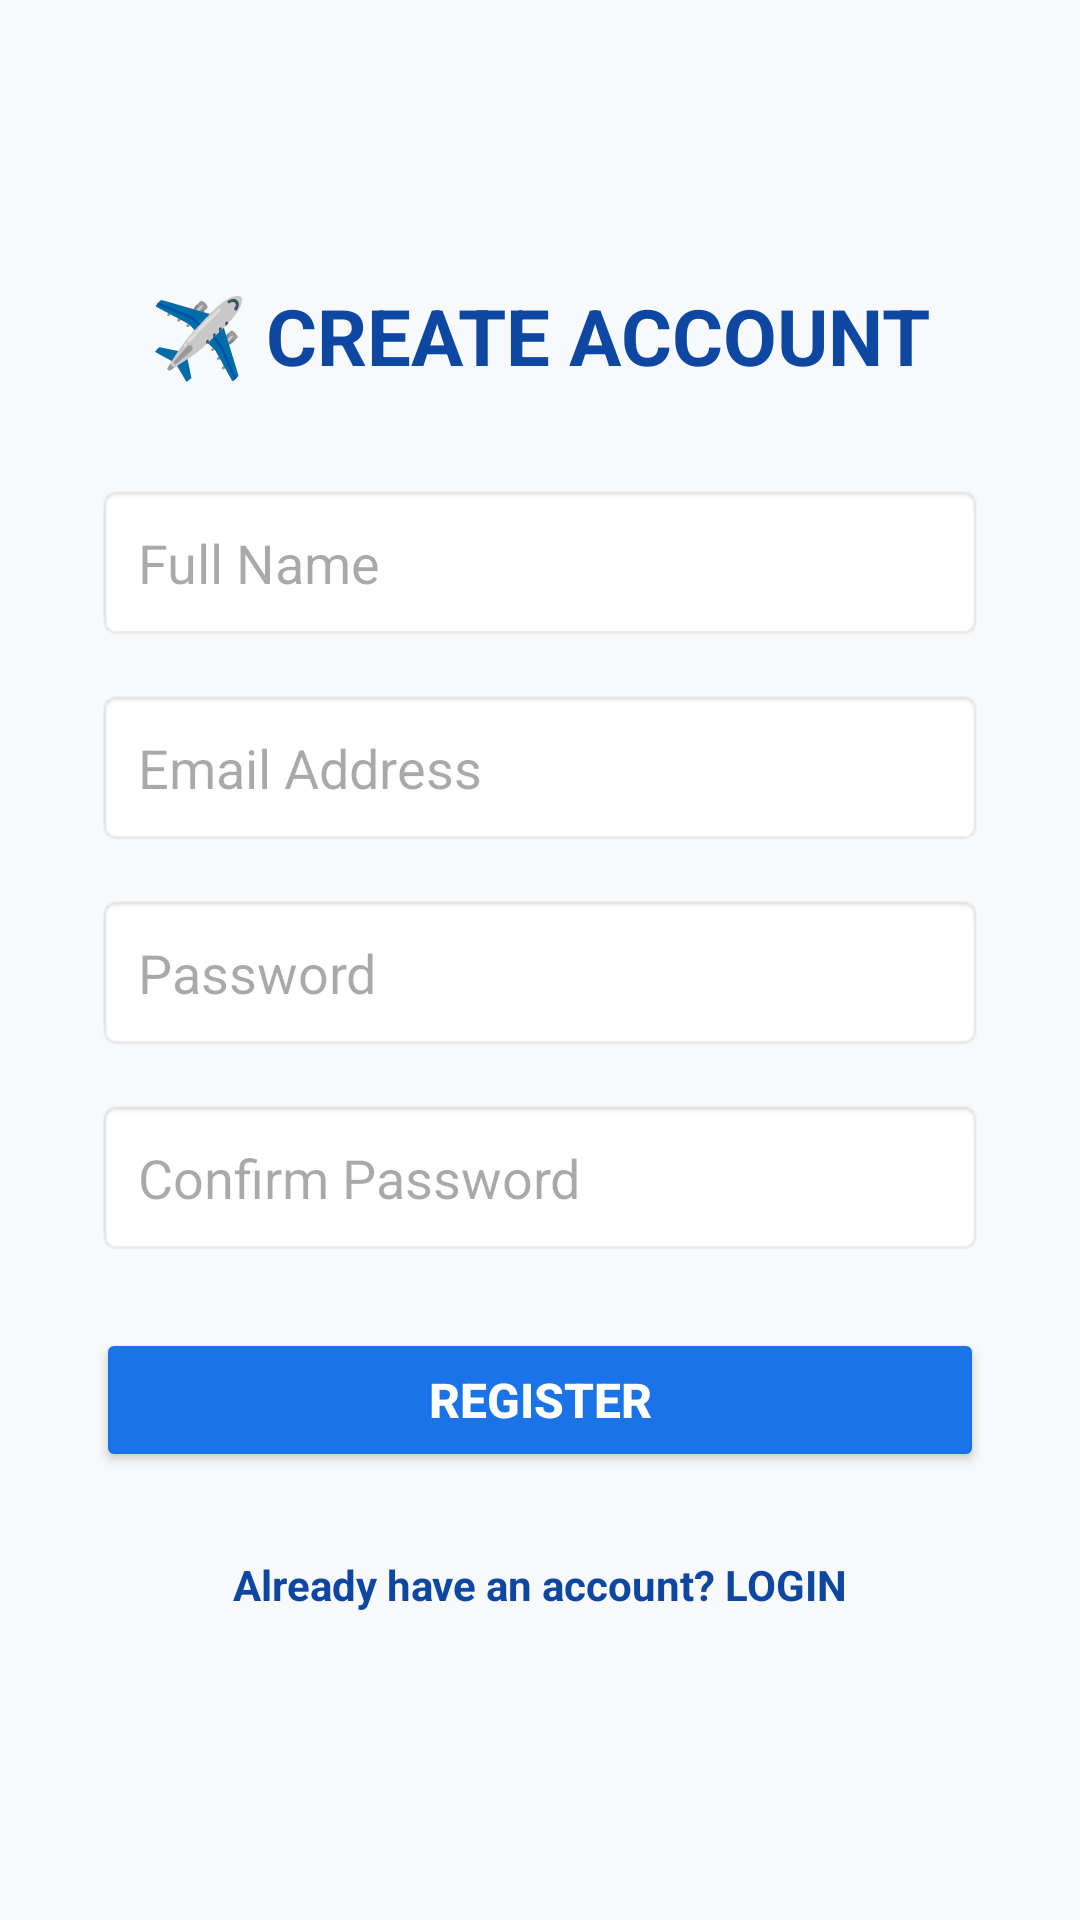

Reconstruct the res/layout file that produces this screen, plus the resources it refers to.
<!-- AndroidManifest.xml: application theme Theme.GateCrash -->
<!-- res/layout/activity_register.xml -->
<?xml version="1.0" encoding="utf-8"?>
<ScrollView xmlns:android="http://schemas.android.com/apk/res/android"
    android:layout_width="match_parent"
    android:layout_height="match_parent"
    android:fillViewport="true"
    android:background="@color/background_light">

    <LinearLayout
        android:layout_width="match_parent"
        android:layout_height="wrap_content"
        android:orientation="vertical"
        android:gravity="center"
        android:padding="32dp">

        <TextView
            android:id="@+id/registerTitle"
            android:layout_width="wrap_content"
            android:layout_height="wrap_content"
            android:text="✈️ CREATE ACCOUNT"
            android:textColor="@color/primary_dark"
            android:textSize="26sp"
            android:textStyle="bold"
            android:layout_marginBottom="32dp" />

        <EditText
            android:id="@+id/nameInput"
            android:layout_width="match_parent"
            android:layout_height="wrap_content"
            android:hint="Full Name"
            android:inputType="textPersonName"
            android:padding="14dp"
            android:background="@android:drawable/editbox_background_normal"
            android:layout_marginBottom="16dp" />

        <EditText
            android:id="@+id/emailInput"
            android:layout_width="match_parent"
            android:layout_height="wrap_content"
            android:hint="Email Address"
            android:inputType="textEmailAddress"
            android:padding="14dp"
            android:background="@android:drawable/editbox_background_normal"
            android:layout_marginBottom="16dp" />

        <EditText
            android:id="@+id/passwordInput"
            android:layout_width="match_parent"
            android:layout_height="wrap_content"
            android:hint="Password"
            android:inputType="textPassword"
            android:padding="14dp"
            android:background="@android:drawable/editbox_background_normal"
            android:layout_marginBottom="16dp" />

        <EditText
            android:id="@+id/confirmPasswordInput"
            android:layout_width="match_parent"
            android:layout_height="wrap_content"
            android:hint="Confirm Password"
            android:inputType="textPassword"
            android:padding="14dp"
            android:background="@android:drawable/editbox_background_normal"
            android:layout_marginBottom="24dp" />

        <Button
            android:id="@+id/registerButton"
            android:layout_width="match_parent"
            android:layout_height="wrap_content"
            android:text="REGISTER"
            android:textSize="16sp"
            android:textStyle="bold"
            android:backgroundTint="@color/primary"
            android:textColor="@color/white"
            android:padding="12dp"
            android:layout_marginBottom="20dp" />

        <TextView
            android:id="@+id/goToLogin"
            android:layout_width="wrap_content"
            android:layout_height="wrap_content"
            android:text="Already have an account? LOGIN"
            android:textColor="@color/primary_dark"
            android:textStyle="bold"
            android:clickable="true"
            android:focusable="true"
            android:padding="8dp" />

    </LinearLayout>
</ScrollView>
<!-- resources referenced by this layout -->
<resources>
  <color name="background_light">#F8F9FA</color>
  <color name="primary">#1A73E8</color>
  <color name="primary_dark">#0D47A1</color>
  <color name="white">#FFFFFFFF</color>
  <style name="Theme.GateCrash" parent="Base.Theme.GateCrash" />
  <style name="Base.Theme.GateCrash" parent="Theme.Material3.DayNight.NoActionBar">
          <item name="colorPrimary">@color/primary</item>
          <item name="colorPrimaryDark">@color/primary_dark</item>
          <item name="colorAccent">@color/accent</item>
      </style>
  <color name="accent">#FF6D00</color>
</resources>
